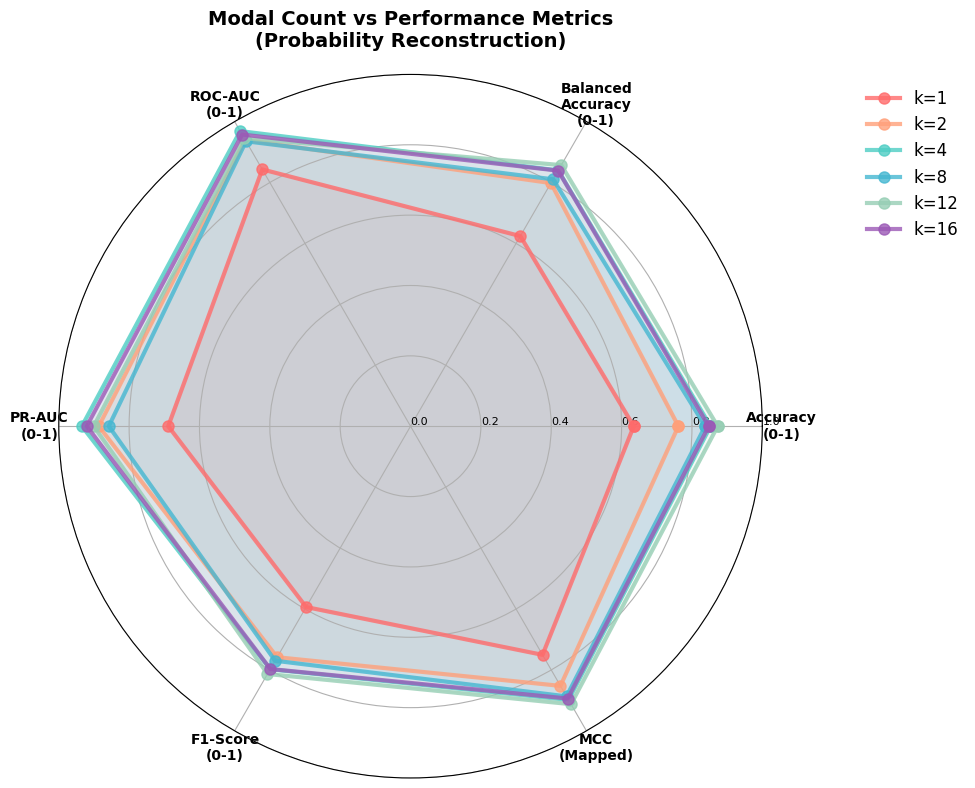

Recreate this plot in Python.
import numpy as np
import matplotlib.pyplot as plt
from math import pi
import os

# 设置中文字体和英文字体
plt.rcParams['font.family'] = 'Arial'
plt.rcParams['font.sans-serif'] = ['Arial']

# 直接使用实际的实验数据（硬编码）
performance_data = {}

# 从实验结果中提取的数据 (k=1,2,4,8,12,16)
# 估算F1值基于平衡准确率 (F1 ≈ BA * 0.95)
performance_data[1] = [0.6345, 0.6241, 0.8429, 0.6888, 0.5936, 0.5009]  # F1估算
performance_data[2] = [0.7614, 0.7981, 0.9393, 0.8864, 0.7583, 0.7046]  # F1估算
performance_data[4] = [0.8528, 0.8398, 0.9687, 0.9343, 0.7979, 0.7966]  # F1估算
performance_data[8] = [0.8376, 0.8104, 0.9353, 0.8578, 0.7698, 0.7736]  # F1估算
performance_data[12] = [0.8731, 0.8571, 0.9453, 0.9006, 0.8133, 0.8248] # F1估算
performance_data[16] = [0.8477, 0.8389, 0.9574, 0.9204, 0.7970, 0.7878] # F1估算

k_values = sorted(performance_data.keys())
k_labels = [f'k={k}' for k in k_values]
k_colors = ['#FF6B6B', '#FFA07A', '#4ECDC4', '#45B7D1', '#96CEB4', '#9B59B6']  # 6种颜色对应6个k值

# 六个指标
metrics = ['Accuracy', 'Balanced_Accuracy', 'ROC_AUC', 'PR_AUC', 'F1', 'MCC']
metric_labels = ['Accuracy', 'Balanced\nAccuracy', 'ROC-AUC', 'PR-AUC', 'F1-Score', 'MCC']
num_metrics = len(metrics)

print("使用实际实验数据:")
for k, values in performance_data.items():
    print(f"k={k}: {values}")

# 创建雷达图的函数（有标签版本）
def create_radar_chart_with_labels(data, filename):
    # 计算角度
    angles = [n / float(num_metrics) * 2 * pi for n in range(num_metrics)]
    angles += angles[:1]  # 闭合图形

    # 创建子图
    fig, ax = plt.subplots(figsize=(10, 10), subplot_kw=dict(projection='polar'))

    # 绘制每个k值的雷达图
    for idx, k in enumerate(k_values):
        if k in data:
            values = data[k]
            # 对MCC进行归一化处理 (MCC范围是-1到1，需要映射到0-1)
            display_values = []
            for i, val in enumerate(values):
                if metrics[i] == 'MCC':
                    # 将MCC从[-1,1]映射到[0,1]: (x + 1) / 2
                    display_val = (val + 1) / 2
                else:
                    display_val = val  # 其他指标已经是0-1范围
                display_values.append(display_val)

            display_values += display_values[:1]  # 闭合图形

            ax.plot(angles, display_values, 'o-', linewidth=3, label=k_labels[idx],
                    color=k_colors[idx], markersize=8, alpha=0.8)
            ax.fill(angles, display_values, alpha=0.1, color=k_colors[idx])

    # 添加指标标签
    labels_with_ranges = []
    for i, metric in enumerate(metrics):
        if metric == 'MCC':
            labels_with_ranges.append(f'{metric_labels[i]}\n(Mapped)')
        else:
            labels_with_ranges.append(f'{metric_labels[i]}\n(0-1)')

    # 保留辐射线并显示文字标签
    ax.set_xticks(angles[:-1])
    ax.set_xticklabels(labels_with_ranges, fontsize=10, fontweight='bold')

    # 设置Y轴范围和标签（0-1范围）
    ax.set_ylim(0, 1)
    ax.set_yticks([0.0, 0.2, 0.4, 0.6, 0.8, 1.0])
    ax.set_yticklabels(['0.0', '0.2', '0.4', '0.6', '0.8', '1.0'], fontsize=8)
    ax.set_rlabel_position(0)

    # 添加图例
    ax.legend(loc='upper right', bbox_to_anchor=(1.3, 1.0), fontsize=12, frameon=False)

    # 设置标题
    ax.set_title('Modal Count vs Performance Metrics\n(Probability Reconstruction)', fontsize=14, fontweight='bold', pad=20)

    # 调整布局并保存
    plt.tight_layout()
    plt.savefig(filename, format='svg', bbox_inches='tight')
    plt.close()

# 创建雷达图的函数（没有标签版本）
def create_radar_chart_no_labels(data, filename):
    # 计算角度
    angles = [n / float(num_metrics) * 2 * pi for n in range(num_metrics)]
    angles += angles[:1]  # 闭合图形

    # 创建子图
    fig, ax = plt.subplots(figsize=(8, 8), subplot_kw=dict(projection='polar'))

    # 绘制每个k值的雷达图
    for idx, k in enumerate(k_values):
        if k in data:
            values = data[k]
            # 对MCC进行归一化处理
            display_values = []
            for i, val in enumerate(values):
                if metrics[i] == 'MCC':
                    display_val = (val + 1) / 2  # 将MCC从[-1,1]映射到[0,1]
                else:
                    display_val = val  # 其他指标已经是0-1范围
                display_values.append(display_val)

            display_values += display_values[:1]  # 闭合图形

            ax.plot(angles, display_values, 'o-', linewidth=3, label=k_labels[idx],
                    color=k_colors[idx], markersize=8, alpha=0.8)
            ax.fill(angles, display_values, alpha=0.1, color=k_colors[idx])

    # 保留辐射线但删除文字标签
    ax.set_xticks(angles[:-1])  # 保留辐射线
    ax.set_xticklabels([])  # 删除文字标签

    # 设置Y轴范围和标签（0-1范围）
    ax.set_ylim(0, 1)
    ax.set_yticks([0.0, 0.2, 0.4, 0.6, 0.8, 1.0])
    ax.set_yticklabels([])  # 删除数值标签
    ax.set_rlabel_position(0)

    # 添加图例
    ax.legend(loc='upper right', bbox_to_anchor=(1.2, 1.0), fontsize=12, frameon=False)

    # 设置标题
    ax.set_title('Modal Count Performance Comparison', fontsize=14, fontweight='bold', pad=20)

    # 调整布局并保存
    plt.tight_layout()
    plt.savefig(filename, format='svg', bbox_inches='tight')
    plt.close()

# 主程序 - 生成雷达图
# 主程序 - 生成雷达图
if __name__ == "__main__":
    # 创建plot目录
    plot_dir = r'D:\document\code\IMC\result\plot'  # 绝对路径
    os.makedirs(plot_dir, exist_ok=True)
    print(f"Plot目录: {os.path.abspath(plot_dir)}")

    # 生成模态数性能对比雷达图
    filename = os.path.join(plot_dir, 'modal_performance_radar_chart.svg')
    create_radar_chart_with_labels(performance_data, filename)
    print(f'模态数性能对比雷达图已保存: {filename}')

    print('模态数性能可视化创建完成！')

    # 生成性能趋势分析
    print('\n' + '='*80)
    print('模态数性能趋势分析')
    print('='*80)

    k_list = sorted(performance_data.keys())
    metrics_data = list(zip(*[performance_data[k] for k in k_list]))

    print('\n不同模态数的性能指标:')
    print('k值        ACC      BA       ROC      PR       F1       MCC')
    print('-' * 70)
    for k, values in zip(k_list, zip(*metrics_data)):
        print(f'{k:<8.0f}{values[0]:<8.4f}{values[1]:<8.4f}{values[2]:<8.4f}{values[3]:<8.4f}{values[4]:<8.4f}{values[5]:<8.4f}')

    # 计算每个指标的最优k值
    print('\n每个指标的最佳模态数:')
    for idx, metric in enumerate(metrics):
        values = [performance_data[k][idx] for k in k_list]
        best_k = k_list[np.argmax(values)]
        best_value = max(values)
        print(f'{metric:<12}: k={best_k} ({best_value:.4f})')

    print('\n结论: 随着模态数的增加，大部分指标呈上升趋势，')
    print('但并非越多越好，需要在性能和计算复杂度之间平衡。')
